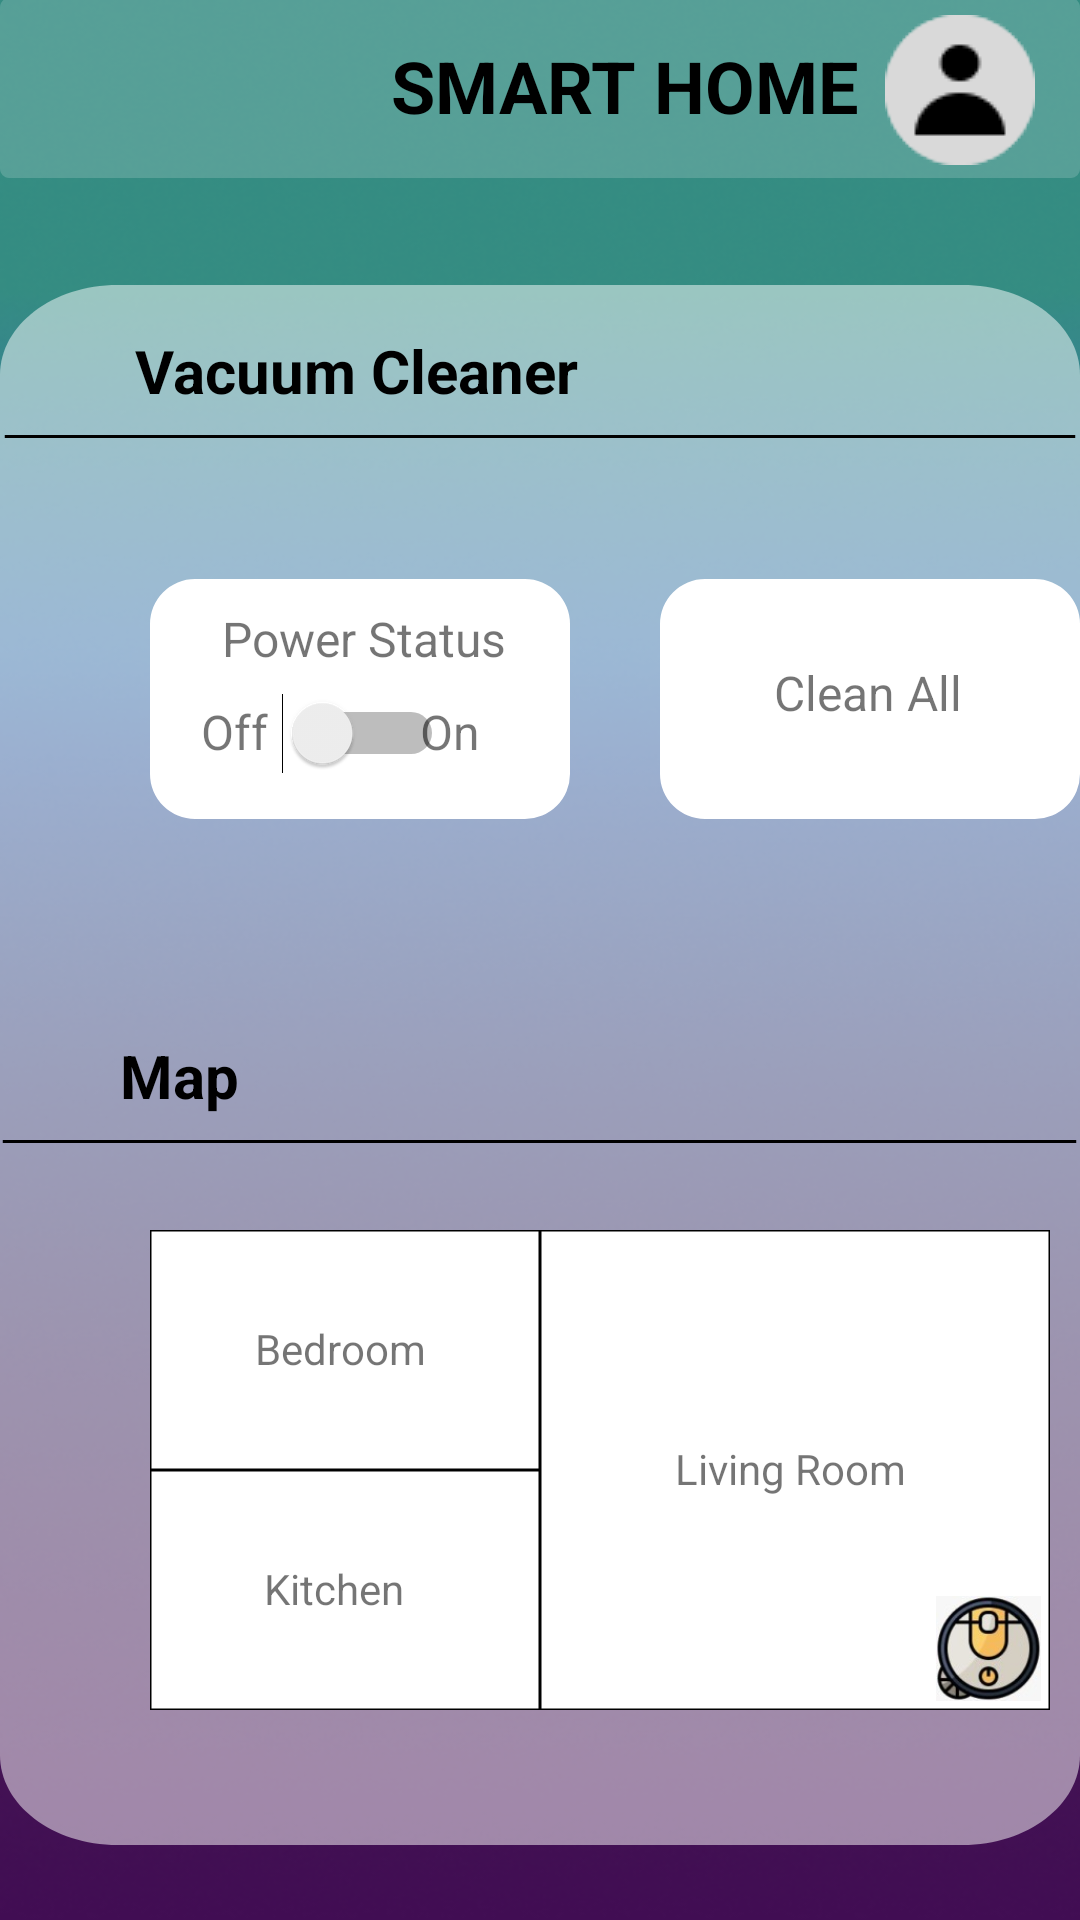

Produce the Android XML layout that renders to this screen, including the resource entries it uses.
<!-- AndroidManifest.xml: application theme Theme.SmartHome -->
<!-- res/layout/activity_vaccum_option.xml -->
<?xml version="1.0" encoding="utf-8"?>
<LinearLayout
    xmlns:android="http://schemas.android.com/apk/res/android"
    xmlns:app="http://schemas.android.com/apk/res-auto"
    xmlns:tools="http://schemas.android.com/tools"
    android:orientation="vertical"
    android:layout_width="match_parent"
    android:layout_height="match_parent"
    tools:context=".Vaccum_Option">
    <RelativeLayout
        android:id="@+id/animation"
        android:layout_width="match_parent"
        android:layout_height="match_parent"
        android:background="@drawable/animation"
        >

        <View
            android:id="@+id/background_top"
            android:layout_width="match_parent"
            android:layout_height="60dp"
            android:layout_alignParentStart="true"
            android:layout_alignParentTop="true"
            android:layout_marginStart="0dp"
            android:layout_marginTop="-1dp"
            android:background="@drawable/background_2" />

        <ImageButton
            android:id="@+id/user"
            android:layout_width="wrap_content"
            android:layout_height="wrap_content"
            android:layout_alignParentEnd="true"
            android:layout_marginTop="5dp"
            android:layout_marginEnd="15dp"
            android:background="@drawable/user"
            app:srcCompat="@drawable/user" />

        <TextView
            android:id="@+id/smart_home"
            android:layout_width="wrap_content"
            android:layout_height="57dp"
            android:text="@string/smart_home"
            android:layout_marginStart="130dp"
            android:textAppearance="@style/smart_home_2"
            android:gravity="center_horizontal|center_vertical"
            />

        <View
            android:id="@+id/background"
            android:layout_width="360dp"
            android:layout_height="520dp"
            android:layout_centerHorizontal="true"
            android:layout_marginTop="95dp"
            android:background="@drawable/background_add_device"
            />

        <View
            android:id="@+id/line_1"
            android:layout_width="358dp"
            android:layout_height="1dp"
            android:layout_centerHorizontal="true"
            android:layout_alignParentTop="true"
            android:layout_marginTop="145dp"
            android:background="@drawable/line_1"
            />

        <TextView
            android:id="@+id/vacuum"
            android:layout_width="wrap_content"
            android:layout_height="wrap_content"
            android:layout_alignParentStart="true"
            android:layout_alignParentTop="true"
            android:layout_marginStart="45dp"
            android:layout_marginTop="110dp"
            android:gravity="center_horizontal|center_vertical"
            android:text="Vacuum Cleaner"
            android:textAppearance="@style/my_devices" />

        <RelativeLayout
            android:layout_width="wrap_content"
            android:layout_height="wrap_content"
            android:layout_marginStart="50dp"
            android:layout_marginTop="193dp">
            <com.google.android.material.imageview.ShapeableImageView
                android:layout_width="140dp"
                android:layout_height="80dp"
                app:shapeAppearanceOverlay="@style/roundButtonView"
                android:layout_alignParentStart="true"
                android:layout_alignParentTop="true"
                android:background="@color/white" />

            <TextView
                android:layout_width="wrap_content"
                android:layout_height="wrap_content"
                android:layout_alignParentStart="true"
                android:layout_centerHorizontal="true"
                android:layout_alignParentTop="true"
                android:layout_marginStart="24dp"
                android:layout_marginTop="9dp"
                android:textSize="16sp"
                android:text="@string/power_status" />

            <TextView
                android:layout_width="wrap_content"
                android:layout_height="wrap_content"
                android:layout_alignParentStart="true"
                android:layout_alignParentTop="true"
                android:layout_centerHorizontal="true"
                android:layout_marginStart="90dp"
                android:layout_marginTop="40dp"
                android:text="@string/on"
                android:textSize="16sp" />

            <TextView
                android:layout_width="wrap_content"
                android:layout_height="wrap_content"
                android:layout_alignParentStart="true"
                android:layout_centerHorizontal="true"
                android:layout_alignParentTop="true"
                android:layout_marginStart="17dp"
                android:layout_marginTop="40dp"
                android:textSize="16sp"
                android:text="Off" />

            <Switch
                android:id="@+id/onOff"
                android:layout_width="wrap_content"
                android:layout_height="wrap_content"
                android:layout_alignParentStart="true"
                android:layout_alignParentTop="true"
                android:layout_marginStart="44dp"
                android:layout_marginTop="38dp" />


        </RelativeLayout>


        <RelativeLayout
            android:layout_width="wrap_content"
            android:layout_height="wrap_content"
            android:layout_marginStart="220dp"
            android:layout_marginTop="193dp">
            <com.google.android.material.imageview.ShapeableImageView
                android:id="@+id/clean_all"
                android:layout_width="140dp"
                android:layout_height="80dp"
                app:shapeAppearanceOverlay="@style/roundButtonView"
                android:layout_alignParentStart="true"
                android:layout_alignParentTop="true"
                android:background="@color/white" />

            <TextView
                android:layout_width="wrap_content"
                android:layout_height="wrap_content"
                android:layout_alignParentStart="true"
                android:layout_centerHorizontal="true"
                android:layout_alignParentTop="true"
                android:layout_marginStart="38dp"
                android:layout_marginTop="27dp"
                android:textSize="16sp"
                android:text="Clean All" />
        </RelativeLayout>

        <View
            android:id="@+id/line_2"
            android:layout_width="359dp"
            android:layout_height="1dp"
            android:layout_centerHorizontal="true"
            android:layout_alignParentTop="true"
            android:layout_marginTop="380dp"
            android:background="@drawable/line_1"
            />

        <TextView
            android:id="@+id/map"
            android:layout_width="wrap_content"
            android:layout_height="wrap_content"
            android:layout_alignParentStart="true"
            android:layout_alignParentTop="true"
            android:layout_marginStart="40dp"
            android:layout_marginTop="345dp"
            android:gravity="center_horizontal|center_vertical"
            android:text="Map"
            android:textAppearance="@style/my_devices" />

        <RelativeLayout
            android:layout_width="wrap_content"
            android:layout_height="wrap_content"
            android:layout_marginStart="50dp"
            android:layout_marginTop="410dp">

            <com.google.android.material.imageview.ShapeableImageView
                android:layout_width="130dp"
                android:layout_height="80dp"
                android:background="@color/white"
                app:strokeColor="@color/black"
                app:strokeWidth="1dp" />

            <TextView
                android:layout_width="wrap_content"
                android:layout_height="wrap_content"
                android:text="@string/bedroom"
                android:layout_marginStart="35dp"
                android:layout_marginTop="30dp"/>


            <com.google.android.material.imageview.ShapeableImageView
                android:layout_width="130dp"
                android:layout_height="80dp"
                android:background="@color/white"
                android:layout_marginTop="80dp"
                app:strokeColor="@color/black"
                app:strokeWidth="1dp"/>

            <TextView
                android:layout_width="wrap_content"
                android:layout_height="wrap_content"
                android:text="@string/kitchen"
                android:layout_marginStart="38dp"
                android:layout_marginTop="110dp"/>

            <com.google.android.material.imageview.ShapeableImageView
                android:layout_width="170dp"
                android:layout_height="160dp"
                android:background="@color/white"
                app:strokeColor="@color/black"
                android:layout_marginStart="130dp"
                app:strokeWidth="1dp"/>

            <TextView
                android:layout_width="wrap_content"
                android:layout_height="wrap_content"
                android:text="@string/living_room"
                android:layout_marginStart="175dp"
                android:layout_marginTop="70dp"/>

            <ImageView
                android:layout_width="35dp"
                android:layout_height="35dp"
                android:layout_alignParentStart="true"
                android:layout_alignParentTop="true"
                android:layout_marginStart="262dp"
                android:layout_marginTop="122dp"
                android:background="@drawable/vaccum" />

        </RelativeLayout>


    </RelativeLayout>

</LinearLayout>
<!-- resources referenced by this layout -->
<resources>
  <!-- drawable animation: png bitmap (drawable, 179218 bytes) -->
  <!-- drawable background_2 (drawable) -->
  <vector
      xmlns:android="http://schemas.android.com/apk/res/android"
      xmlns:aapt="http://schemas.android.com/aapt"
      android:width="360dp"
      android:height="57dp"
      android:viewportWidth="360"
      android:viewportHeight="57"
      >
  
      <group>
  
          <clip-path
              android:pathData="M3 0H357C358.657 0 360 1.34315 360 3V54C360 55.6569 358.657 57 357 57H3C1.34315 57 0 55.6569 0 54V3C0 1.34315 1.34315 0 3 0Z"
              />
  
          <path
              android:pathData="M0 0V57H360V0"
              android:fillColor="#2BFFFFFF"
              />
  
      </group>
  
  </vector>
  <!-- drawable background_add_device (drawable) -->
  <vector
      xmlns:android="http://schemas.android.com/apk/res/android"
      xmlns:aapt="http://schemas.android.com/aapt"
      android:width="303dp"
      android:height="573dp"
      android:viewportWidth="303"
      android:viewportHeight="573"
      >
  
      <group>
  
          <clip-path
              android:pathData="M33 0H270C288.225 0 303 14.7746 303 33V540C303 558.225 288.225 573 270 573H33C14.7746 573 0 558.225 0 540V33C0 14.7746 14.7746 0 33 0Z"
              />
  
          <path
              android:pathData="M0 0V573H303V0"
              android:fillColor="#80FFFFFF"
              />
  
      </group>
  
  </vector>
  <!-- drawable line_1 (drawable) -->
  <vector
      xmlns:android="http://schemas.android.com/apk/res/android"
      xmlns:aapt="http://schemas.android.com/aapt"
      android:width="304dp"
      android:height="1dp"
      android:viewportWidth="304"
      android:viewportHeight="1"
      >
  
      <group>
  
          <clip-path
              android:pathData="M0.5 0.5H303.5H0.5Z"
              />
  
      </group>
  
      <path
          android:pathData="M0.5 0.5H303.5H0.5Z"
          android:strokeWidth="1"
          android:strokeColor="#000000"
          />
  
  </vector>
  <!-- drawable user: png bitmap (drawable, 1208 bytes) -->
  <!-- drawable vaccum: jpg bitmap (drawable, 5423 bytes) -->
  <string name="bedroom">Bedroom</string>
  <string name="kitchen">Kitchen</string>
  <string name="living_room">Living Room</string>
  <string name="on">On</string>
  <string name="power_status">Power Status</string>
  <string name="smart_home">SMART HOME</string>
  <style name="my_devices">
  
          <item name="android:textSize">
              20sp
          </item>
  
          <item name="android:textColor">
              #000000
          </item>
  
          <item name="android:textStyle">
              bold
          </item>
  
      </style>
  <style name="roundButtonView" parent="">
          <item name="cornerFamily">rounded</item>
          <item name="cornerSize">15dp</item>
      </style>
  <style name="smart_home_2">
  
          <item name="android:textSize">
              24sp
          </item>
  
          <item name="android:textColor">
              #000000
          </item>
  
          <item name="android:textStyle">
              bold
          </item>
  
      </style>
  <style name="Theme.SmartHome" parent="Theme.AppCompat.Light.NoActionBar">
          
          <item name="colorPrimary">@color/purple_500</item>
          <item name="colorPrimaryDark">@color/purple_700</item>
          <item name="colorAccent">@color/teal_200</item>
          
      </style>
  <!-- not gathered from this repository: default colours our renderer supplied (Android Studio template values) -->
  <color name="purple_500">#FF6200EE</color>
  <color name="purple_700">#FF3700B3</color>
  <color name="teal_200">#FF03DAC5</color>
  <color name="black">#FF000000</color>
  <color name="white">#FFFFFFFF</color>
</resources>
